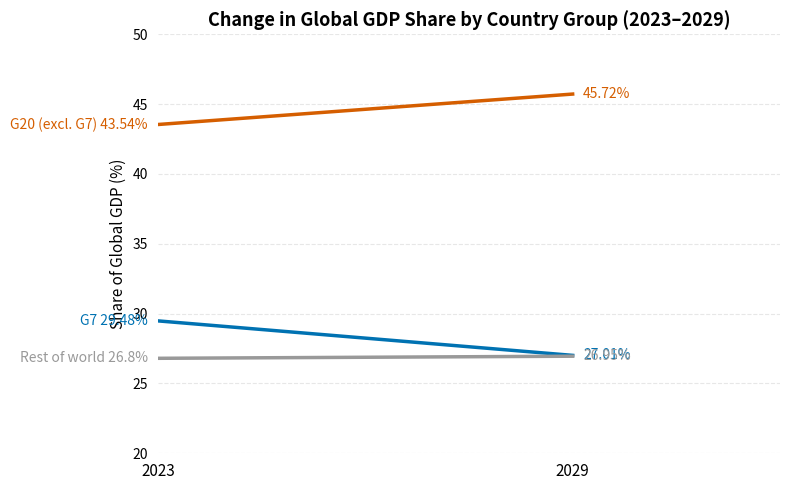

Here is the Python script that generated this plot:
# slope_gdp.py
import matplotlib.pyplot as plt

# Dades de la gràfica
groups = ['G7', 'G20 (excl. G7)', 'Rest of world']
share_2023 = [29.48, 43.54, 26.80]
share_2029 = [27.01, 45.72, 26.95]

#Config. de la gràfica

fig, ax = plt.subplots(figsize=(8, 5))
ax.set_title("Change in Global GDP Share by Country Group (2023–2029)", fontsize=13, fontweight='bold')
ax.set_xlim(0, 3)
ax.set_xticks([0, 2])
ax.set_xticklabels(["2023", "2029"], fontsize=11)
ax.set_ylabel("Share of Global GDP (%)", fontsize=11)
ax.set_ylim(20, 50)

# Colors per grup

colors = {
    'G7': '#0072B2',              # Azul
    'G20 (excl. G7)': '#D55E00',  # Naranja rojizo
    'Rest of world': '#999999'    # Gris
}

# Dibuixem linees i etiquetes
for i, group in enumerate(groups):
    plt.plot([0, 2], [share_2023[i], share_2029[i]], color=colors[group], linewidth=2.5)
    plt.text(-0.05, share_2023[i], f"{group} {share_2023[i]}%", color=colors[group], ha='right', va='center', fontsize=10)
    plt.text(2.05, share_2029[i], f"{share_2029[i]}%", color=colors[group], ha='left', va='center', fontsize=10)

# Neteja estetica
ax.spines['top'].set_visible(False)
ax.spines['right'].set_visible(False)
ax.spines['bottom'].set_visible(False)
ax.spines['left'].set_visible(False)
ax.tick_params(left=False, bottom=False)
ax.grid(axis='y', linestyle='--', alpha=0.3)

# Guardem resultat
plt.tight_layout()
plt.savefig("slope_gdp.png", dpi=300, bbox_inches='tight')
plt.show()
